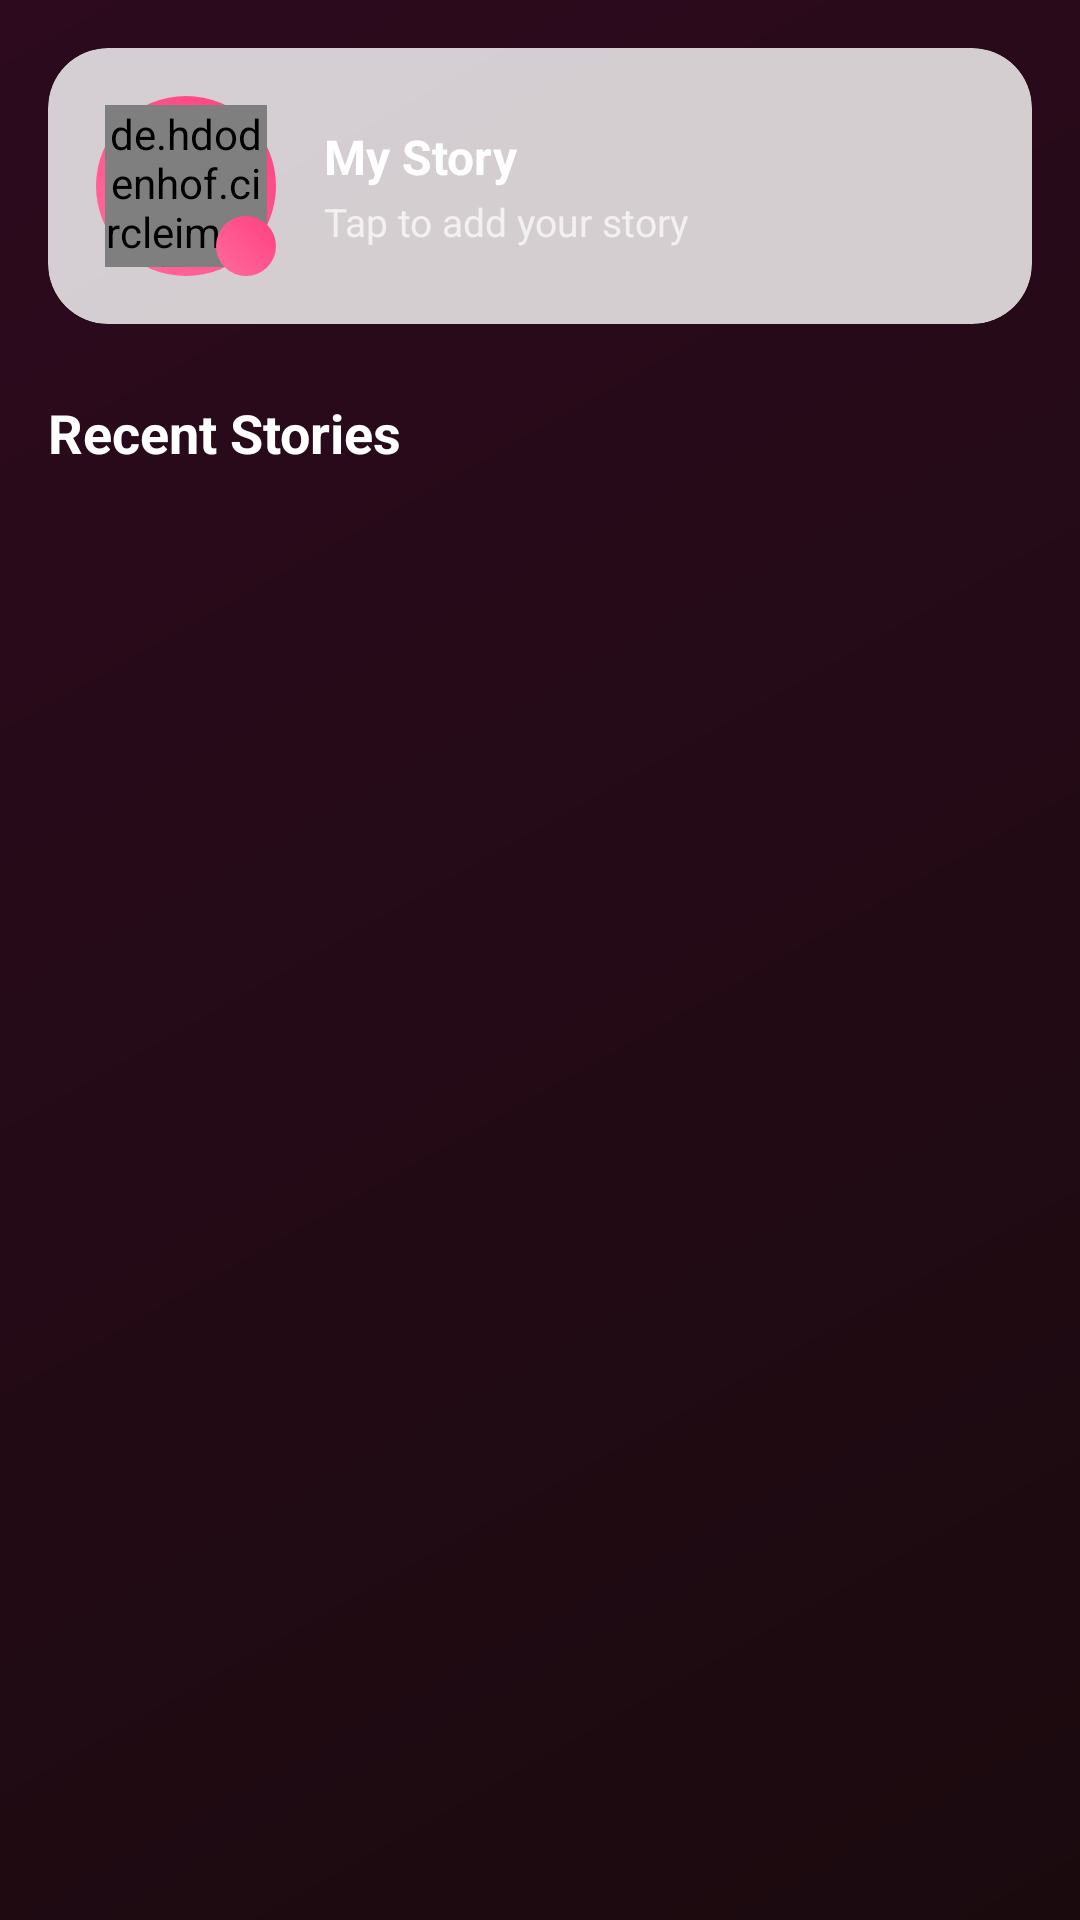

Write the Android layout XML for this screen, with the resource values it uses.
<!-- AndroidManifest.xml: application theme Theme.EBChat -->
<!-- res/layout/fragment_stories.xml -->
<?xml version="1.0" encoding="utf-8"?>
<LinearLayout
    xmlns:android="http://schemas.android.com/apk/res/android"
    xmlns:app="http://schemas.android.com/apk/res-auto"
    android:layout_width="match_parent"
    android:layout_height="match_parent"
    android:orientation="vertical"
    android:background="@drawable/bg_gradient">

    
    <com.google.android.material.card.MaterialCardView
        android:id="@+id/myStoryCard"
        style="@style/GlassCard"
        android:layout_width="match_parent"
        android:layout_height="wrap_content"
        android:layout_margin="16dp">

        <LinearLayout
            android:layout_width="match_parent"
            android:layout_height="wrap_content"
            android:orientation="horizontal"
            android:gravity="center_vertical"
            android:padding="16dp">

            <FrameLayout
                android:layout_width="60dp"
                android:layout_height="60dp"
                android:background="@drawable/bg_story_ring">

                <de.hdodenhof.circleimageview.CircleImageView
                    android:id="@+id/myStoryImage"
                    android:layout_width="54dp"
                    android:layout_height="54dp"
                    android:layout_gravity="center"
                    android:src="@drawable/ic_person" />

                <ImageView
                    android:layout_width="20dp"
                    android:layout_height="20dp"
                    android:layout_gravity="bottom|end"
                    android:src="@drawable/ic_add"
                    android:background="@drawable/bg_story_ring"
                    app:tint="@color/white" />
            </FrameLayout>

            <LinearLayout
                android:layout_width="0dp"
                android:layout_height="wrap_content"
                android:layout_weight="1"
                android:orientation="vertical"
                android:layout_marginStart="16dp">

                <TextView
                    android:layout_width="wrap_content"
                    android:layout_height="wrap_content"
                    android:text="@string/my_story"
                    android:textColor="@color/white"
                    android:textSize="16sp"
                    android:textStyle="bold" />

                <TextView
                    android:id="@+id/myStoryStatus"
                    android:layout_width="wrap_content"
                    android:layout_height="wrap_content"
                    android:layout_marginTop="2dp"
                    android:text="@string/tap_to_add_story"
                    android:textColor="@color/text_secondary"
                    android:textSize="13sp" />
            </LinearLayout>
        </LinearLayout>
    </com.google.android.material.card.MaterialCardView>

    <TextView
        android:layout_width="wrap_content"
        android:layout_height="wrap_content"
        android:layout_marginStart="16dp"
        android:layout_marginTop="8dp"
        android:text="Recent Stories"
        android:textColor="@color/white"
        android:textSize="18sp"
        android:textStyle="bold" />

    <FrameLayout
        android:layout_width="match_parent"
        android:layout_height="0dp"
        android:layout_weight="1">

        <androidx.recyclerview.widget.RecyclerView
            android:id="@+id/storiesList"
            android:layout_width="match_parent"
            android:layout_height="match_parent"
            android:clipToPadding="false"
            android:padding="8dp" />

        
        <androidx.recyclerview.widget.RecyclerView
            android:id="@+id/recyclerView"
            android:layout_width="match_parent"
            android:layout_height="wrap_content"
            android:clipToPadding="false"
            android:padding="8dp"
            android:visibility="gone" />

        <LinearLayout
            android:id="@+id/emptyState"
            android:layout_width="match_parent"
            android:layout_height="match_parent"
            android:gravity="center"
            android:orientation="vertical"
            android:visibility="gone">

            <ImageView
                android:layout_width="80dp"
                android:layout_height="80dp"
                android:src="@drawable/ic_stories"
                app:tint="@color/text_hint" />

            <TextView
                android:layout_width="wrap_content"
                android:layout_height="wrap_content"
                android:layout_marginTop="16dp"
                android:text="No stories yet"
                android:textColor="@color/text_secondary"
                android:textSize="16sp" />
        </LinearLayout>
    </FrameLayout>

</LinearLayout>
<!-- resources referenced by this layout -->
<resources>
  <color name="text_hint">#80FFFFFF</color>
  <color name="text_secondary">#B3FFFFFF</color>
  <color name="white">#FFFFFFFF</color>
  <!-- drawable bg_gradient (drawable) -->
  <?xml version="1.0" encoding="utf-8"?>
  <shape xmlns:android="http://schemas.android.com/apk/res/android"
      android:shape="rectangle">
      <gradient
          android:startColor="@color/bg_gradient_start"
          android:endColor="@color/bg_gradient_end"
          android:angle="135"
          android:type="linear" />
  </shape>
  <!-- drawable bg_story_ring (drawable) -->
  <?xml version="1.0" encoding="utf-8"?>
  <shape xmlns:android="http://schemas.android.com/apk/res/android"
      android:shape="oval">
      <gradient
          android:startColor="@color/story_ring_gradient_start"
          android:endColor="@color/story_ring_gradient_end"
          android:angle="45"
          android:type="linear" />
  </shape>
  <!-- drawable ic_person (drawable) -->
  <?xml version="1.0" encoding="utf-8"?>
  <vector xmlns:android="http://schemas.android.com/apk/res/android"
      android:width="24dp"
      android:height="24dp"
      android:viewportWidth="24"
      android:viewportHeight="24"
      android:tint="@color/pink_primary">
      <path
          android:fillColor="@android:color/white"
          android:pathData="M12,12c2.21,0 4,-1.79 4,-4s-1.79,-4 -4,-4 -4,1.79 -4,4 1.79,4 4,4zM12,14c-2.67,0 -8,1.34 -8,4v2h16v-2c0,-2.66 -5.33,-4 -8,-4z" />
  </vector>
  <string name="my_story">My Story</string>
  <string name="tap_to_add_story">Tap to add your story</string>
  <style name="GlassCard" parent="Widget.Material3.CardView.Elevated">
          <item name="cardBackgroundColor">@color/glass_white</item>
          <item name="cardCornerRadius">20dp</item>
          <item name="cardElevation">0dp</item>
          <item name="strokeWidth">0dp</item>
      </style>
  <color name="bg_gradient_start">#1A0A0E</color>
  <color name="bg_gradient_end">#2D0A1E</color>
  <color name="story_ring_gradient_start">#FF6B9D</color>
  <color name="story_ring_gradient_end">#FF4081</color>
  <color name="pink_primary">#FF6B9D</color>
  <color name="text_primary">#FFFFFF</color>
  <color name="glass_white">#CCFFFFFF</color>
  <color name="pink_primary_dark">#E91E8C</color>
  <color name="pink_accent">#FF4081</color>
  <style name="PinkButton" parent="Widget.Material3.Button">
          <item name="android:background">@drawable/bg_button_pink</item>
          <item name="android:textColor">@color/white</item>
          <item name="android:textStyle">bold</item>
          <item name="android:textSize">16sp</item>
          <item name="android:paddingTop">14dp</item>
          <item name="android:paddingBottom">14dp</item>
          <item name="cornerRadius">25dp</item>
          <item name="rippleColor">@color/pink_light</item>
      </style>
  <style name="GlassInput" parent="Widget.Material3.TextInputLayout.OutlinedBox">
          <item name="boxBackgroundColor">@color/bg_input</item>
          <item name="boxStrokeColor">@color/pink_primary</item>
          <item name="boxStrokeWidth">1dp</item>
          <item name="hintTextColor">@color/text_hint</item>
          <item name="android:textColorHint">@color/text_hint</item>
          <item name="endIconTint">@color/pink_primary</item>
          <item name="startIconTint">@color/pink_primary</item>
      </style>
  <!-- drawable bg_button_pink (drawable) -->
  <?xml version="1.0" encoding="utf-8"?>
  <ripple xmlns:android="http://schemas.android.com/apk/res/android"
      android:color="@color/pink_light">
      <item>
          <shape android:shape="rectangle">
              <gradient
                  android:startColor="@color/pink_primary"
                  android:endColor="@color/pink_primary_dark"
                  android:angle="45" />
              <corners android:radius="25dp" />
          </shape>
      </item>
  </ripple>
  <color name="pink_light">#FFB8D0</color>
  <color name="bg_input">#1AFFFFFF</color>
</resources>
